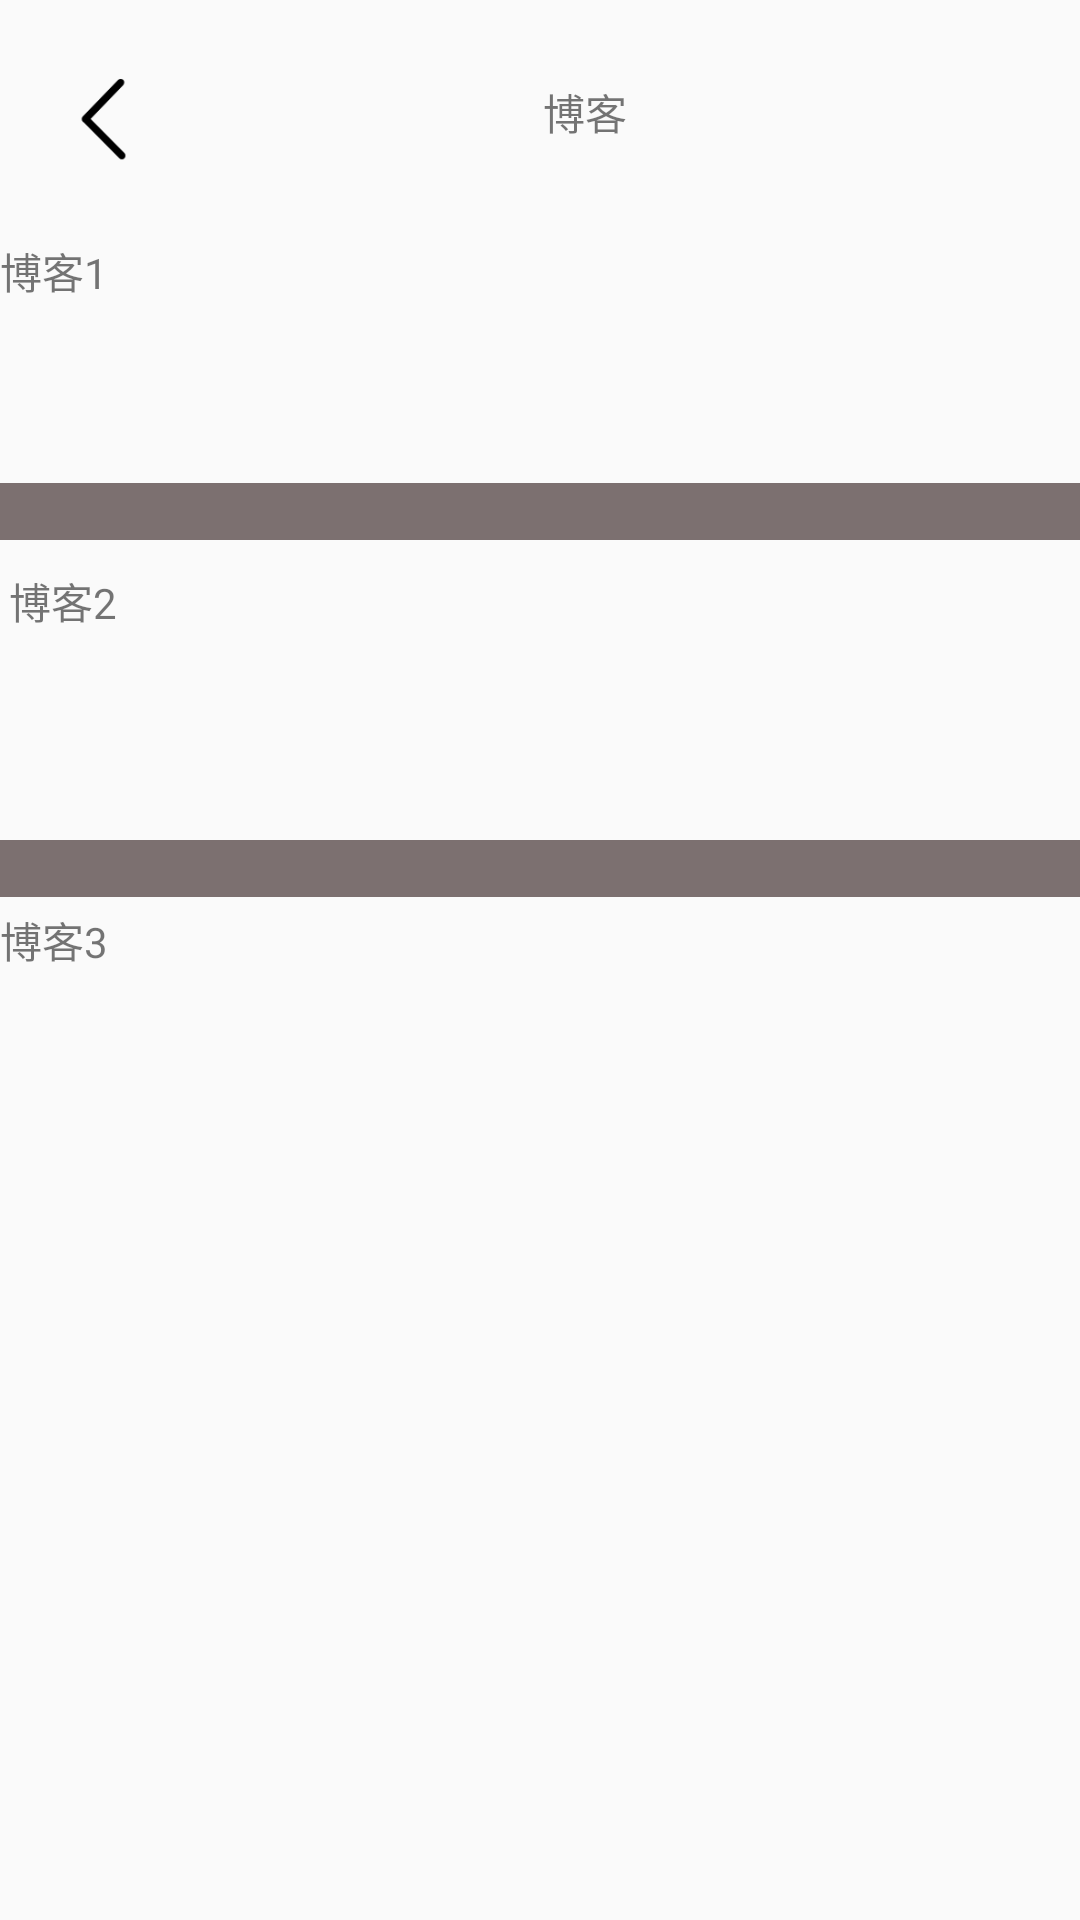

Here is an Android app screen rendered from its layout file. Give the layout XML and the strings, colors and styles it references.
<!-- AndroidManifest.xml: application theme AppTheme -->
<!-- res/layout/activity_boke.xml -->
<?xml version="1.0" encoding="utf-8"?>
<AbsoluteLayout xmlns:android="http://schemas.android.com/apk/res/android"
    xmlns:app="http://schemas.android.com/apk/res-auto"
    xmlns:tools="http://schemas.android.com/tools"
    android:id="@+id/write"
    android:layout_width="match_parent"
    android:layout_height="match_parent">

    <TextView
        android:id="@+id/textView30"
        android:layout_width="411dp"
        android:layout_height="wrap_content"
        android:layout_x="-4dp"
        android:layout_y="280dp"
        android:background="#7C7070" />

    <TextView
        android:id="@+id/textView24"
        android:layout_width="405dp"
        android:layout_height="84dp"
        android:layout_x="3dp"
        android:layout_y="190dp"
        android:text="博客2" />

    <TextView
        android:id="@+id/textView31"
        android:layout_width="405dp"
        android:layout_height="84dp"
        android:layout_x="0dp"
        android:layout_y="303dp"
        android:text="博客3" />

    <TextView
        android:id="@+id/textView4"
        android:layout_width="411dp"
        android:layout_height="wrap_content"
        android:layout_x="-2dp"
        android:layout_y="161dp"
        android:background="#7C7070" />

    <TextView
        android:id="@+id/boke"
        android:layout_width="40dp"
        android:layout_height="wrap_content"
        android:layout_x="181dp"
        android:layout_y="27dp"
        android:text="博客" />

    <ImageView
        android:id="@+id/bokeback"
        android:layout_width="39dp"
        android:layout_height="61dp"
        android:layout_x="15dp"
        android:layout_y="8dp"
        app:srcCompat="@mipmap/back" />

    <TextView
        android:id="@+id/textView2"
        android:layout_width="405dp"
        android:layout_height="84dp"
        android:layout_x="0dp"
        android:layout_y="80dp"
        android:text="博客1" />
</AbsoluteLayout>
<!-- resources referenced by this layout -->
<resources>
  <!-- mipmap back: png bitmap (mipmap-mdpi, 1834 bytes) -->
  <style name="AppTheme" parent="Theme.AppCompat.Light.DarkActionBar">
          
          <item name="colorPrimary">@color/colorPrimary</item>
          <item name="colorPrimaryDark">@color/colorPrimaryDark</item>
          <item name="colorAccent">@color/colorAccent</item>
      </style>
  <color name="colorPrimary">#6200EE</color>
  <color name="colorPrimaryDark">#3700B3</color>
  <color name="colorAccent">#03DAC5</color>
</resources>
